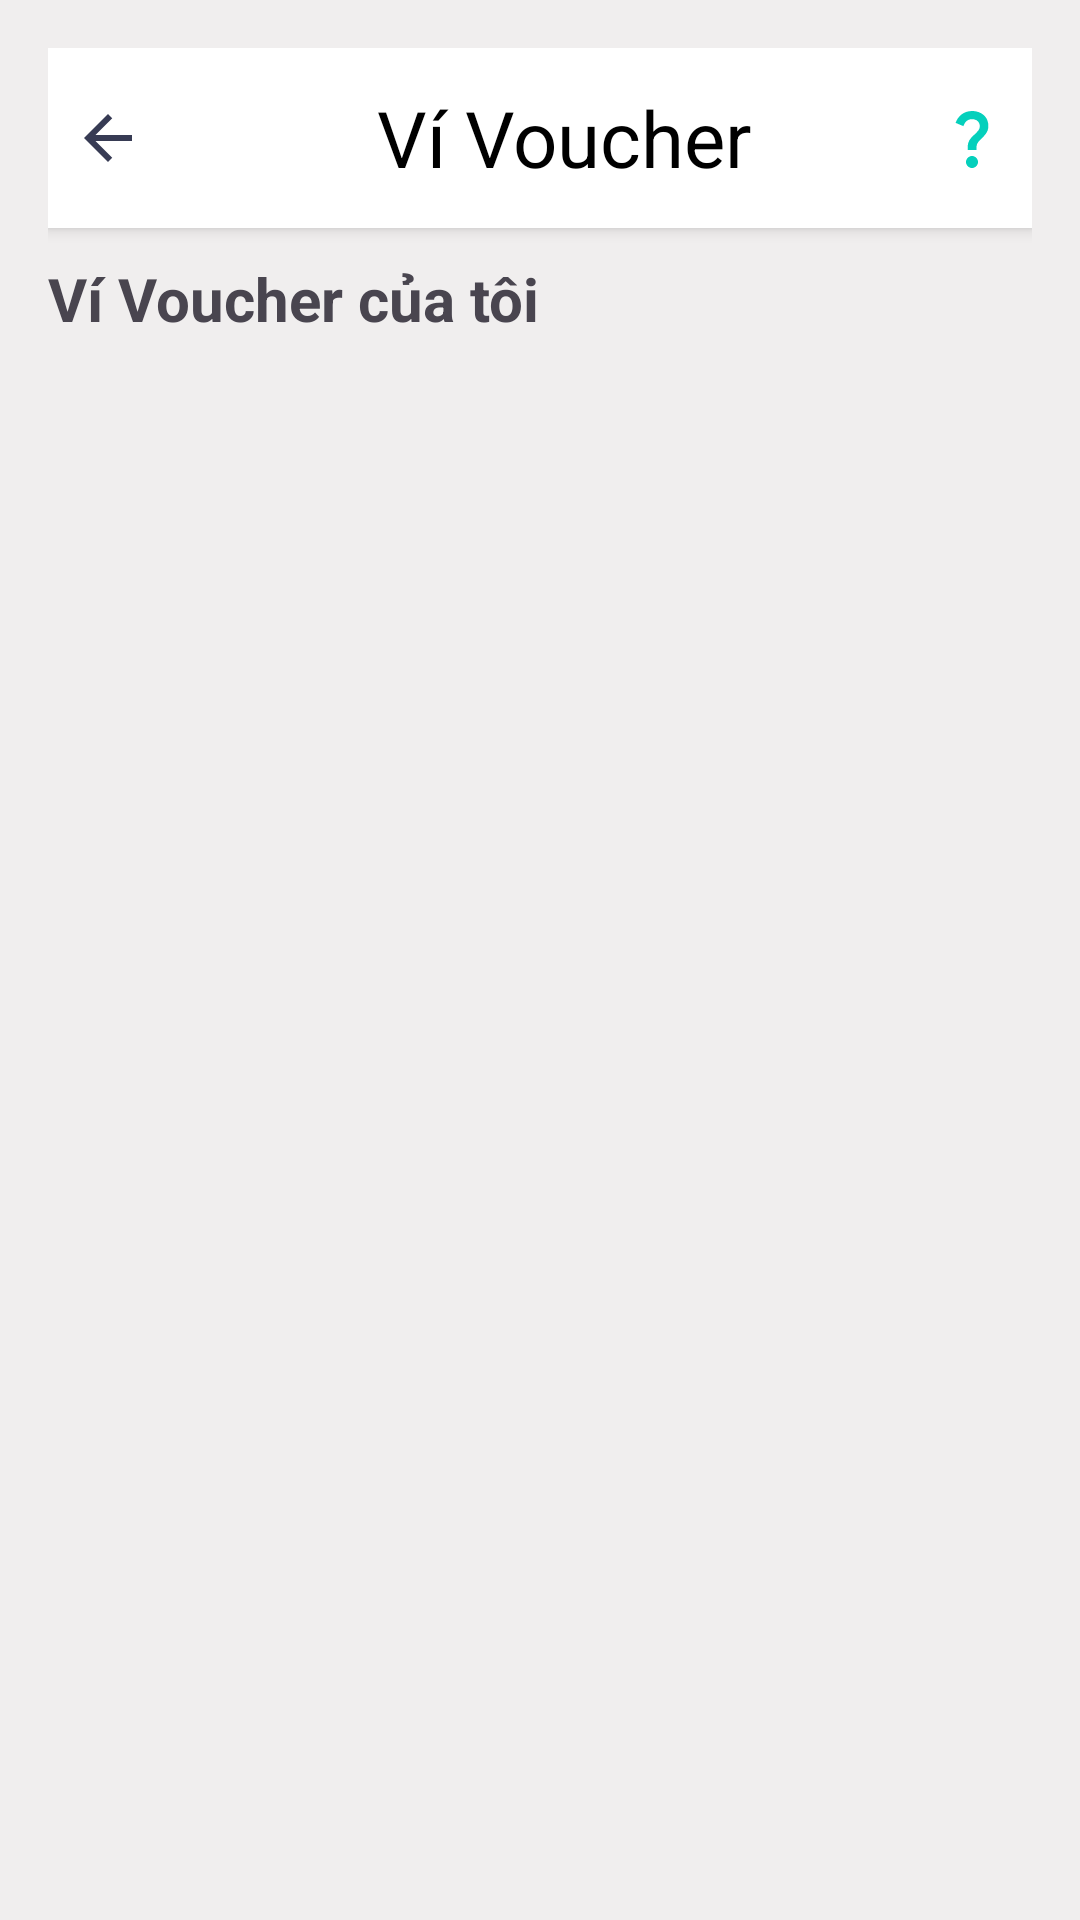

Layout XML and referenced resources for this Android screen:
<!-- AndroidManifest.xml: application theme Theme.Food_Application -->
<!-- res/layout/activity_voucher_wallet.xml -->
<?xml version="1.0" encoding="utf-8"?>
<LinearLayout xmlns:android="http://schemas.android.com/apk/res/android"
    android:layout_width="match_parent"
    android:layout_height="match_parent"
    android:orientation="vertical"
    android:padding="16dp"
    android:background="@color/bgforegn">

    <LinearLayout
        android:layout_width="match_parent"
        android:layout_height="wrap_content"
        android:background="@drawable/background_default"
        android:elevation="3dp"
        android:gravity="center_vertical"
        android:orientation="horizontal"
        android:paddingTop="10dp"
        android:paddingBottom="10dp">

        <ImageView
            android:id="@+id/btnbacklogin"
            android:layout_width="40dp"
            android:layout_height="40dp"
            android:layout_marginEnd="16dp"
            android:padding="8dp"
            android:src="@drawable/baseline_arrow_back_24" />

        <TextView
            android:id="@+id/lbTieude"
            android:layout_width="0dp"
            android:layout_height="wrap_content"
            android:layout_weight="1"
            android:gravity="center"
            android:text="@string/voucher"
            android:textColor="@color/black"
            android:textSize="26sp" />
        <ImageView
            android:id="@+id/btnhelp"
            android:layout_width="40dp"
            android:layout_height="wrap_content"
            android:padding="8dp"
            android:src="@drawable/baseline_question_mark_24" />
    </LinearLayout>

    <TextView
        android:id="@+id/tv_my_vouchers"
        android:layout_width="wrap_content"
        android:layout_height="wrap_content"
        android:text="Ví Voucher của tôi"
        android:textSize="20sp"
        android:textStyle="bold"
        android:layout_marginTop="10dp"
        android:layout_marginBottom="16dp"/>

    <androidx.recyclerview.widget.RecyclerView
        android:id="@+id/rv_vouchers"
        android:layout_width="match_parent"
        android:layout_height="0dp"
        android:layout_weight="1"/>

</LinearLayout>
<!-- resources referenced by this layout -->
<resources>
  <color name="bgforegn">#F0EEEE</color>
  <color name="black">#FF000000</color>
  <!-- drawable background_default (drawable) -->
  <?xml version="1.0" encoding="utf-8"?>
  <selector xmlns:android="http://schemas.android.com/apk/res/android">
  <item>
      <shape android:shape="rectangle">
          <solid android:color="@color/foregn"/>
      </shape>
  </item>
  </selector>
  <!-- drawable baseline_arrow_back_24 (drawable) -->
  <vector xmlns:android="http://schemas.android.com/apk/res/android" android:autoMirrored="true" android:height="24dp" android:tint="@color/black_200" android:viewportHeight="24" android:viewportWidth="24" android:width="24dp">
        
      <path android:fillColor="@android:color/white" android:pathData="M20,11H7.83l5.59,-5.59L12,4l-8,8 8,8 1.41,-1.41L7.83,13H20v-2z"/>
      
  </vector>
  <!-- drawable baseline_question_mark_24 (drawable) -->
  <vector xmlns:android="http://schemas.android.com/apk/res/android" android:height="24dp" android:tint="@color/blue_200" android:viewportHeight="24" android:viewportWidth="24" android:width="24dp">
        
      <path android:fillColor="@android:color/white" android:pathData="M11.07,12.85c0.77,-1.39 2.25,-2.21 3.11,-3.44c0.91,-1.29 0.4,-3.7 -2.18,-3.7c-1.69,0 -2.52,1.28 -2.87,2.34L6.54,6.96C7.25,4.83 9.18,3 11.99,3c2.35,0 3.96,1.07 4.78,2.41c0.7,1.15 1.11,3.3 0.03,4.9c-1.2,1.77 -2.35,2.31 -2.97,3.45c-0.25,0.46 -0.35,0.76 -0.35,2.24h-2.89C10.58,15.22 10.46,13.95 11.07,12.85zM14,20c0,1.1 -0.9,2 -2,2s-2,-0.9 -2,-2c0,-1.1 0.9,-2 2,-2S14,18.9 14,20z"/>
      
  </vector>
  <string name="voucher">Ví Voucher</string>
  <style name="Theme.Food_Application" parent="Base.Theme.Food_Application" />
  <color name="foregn">#FFFFFFFF</color>
  <color name="black_200">#373b54</color>
  <color name="blue_200">#05D0BC</color>
  <style name="Base.Theme.Food_Application" parent="Theme.Material3.Light.NoActionBar">
          
           <item name="colorPrimary">@color/primary</item>
      </style>
  <color name="primary">#FF5722</color>
</resources>
